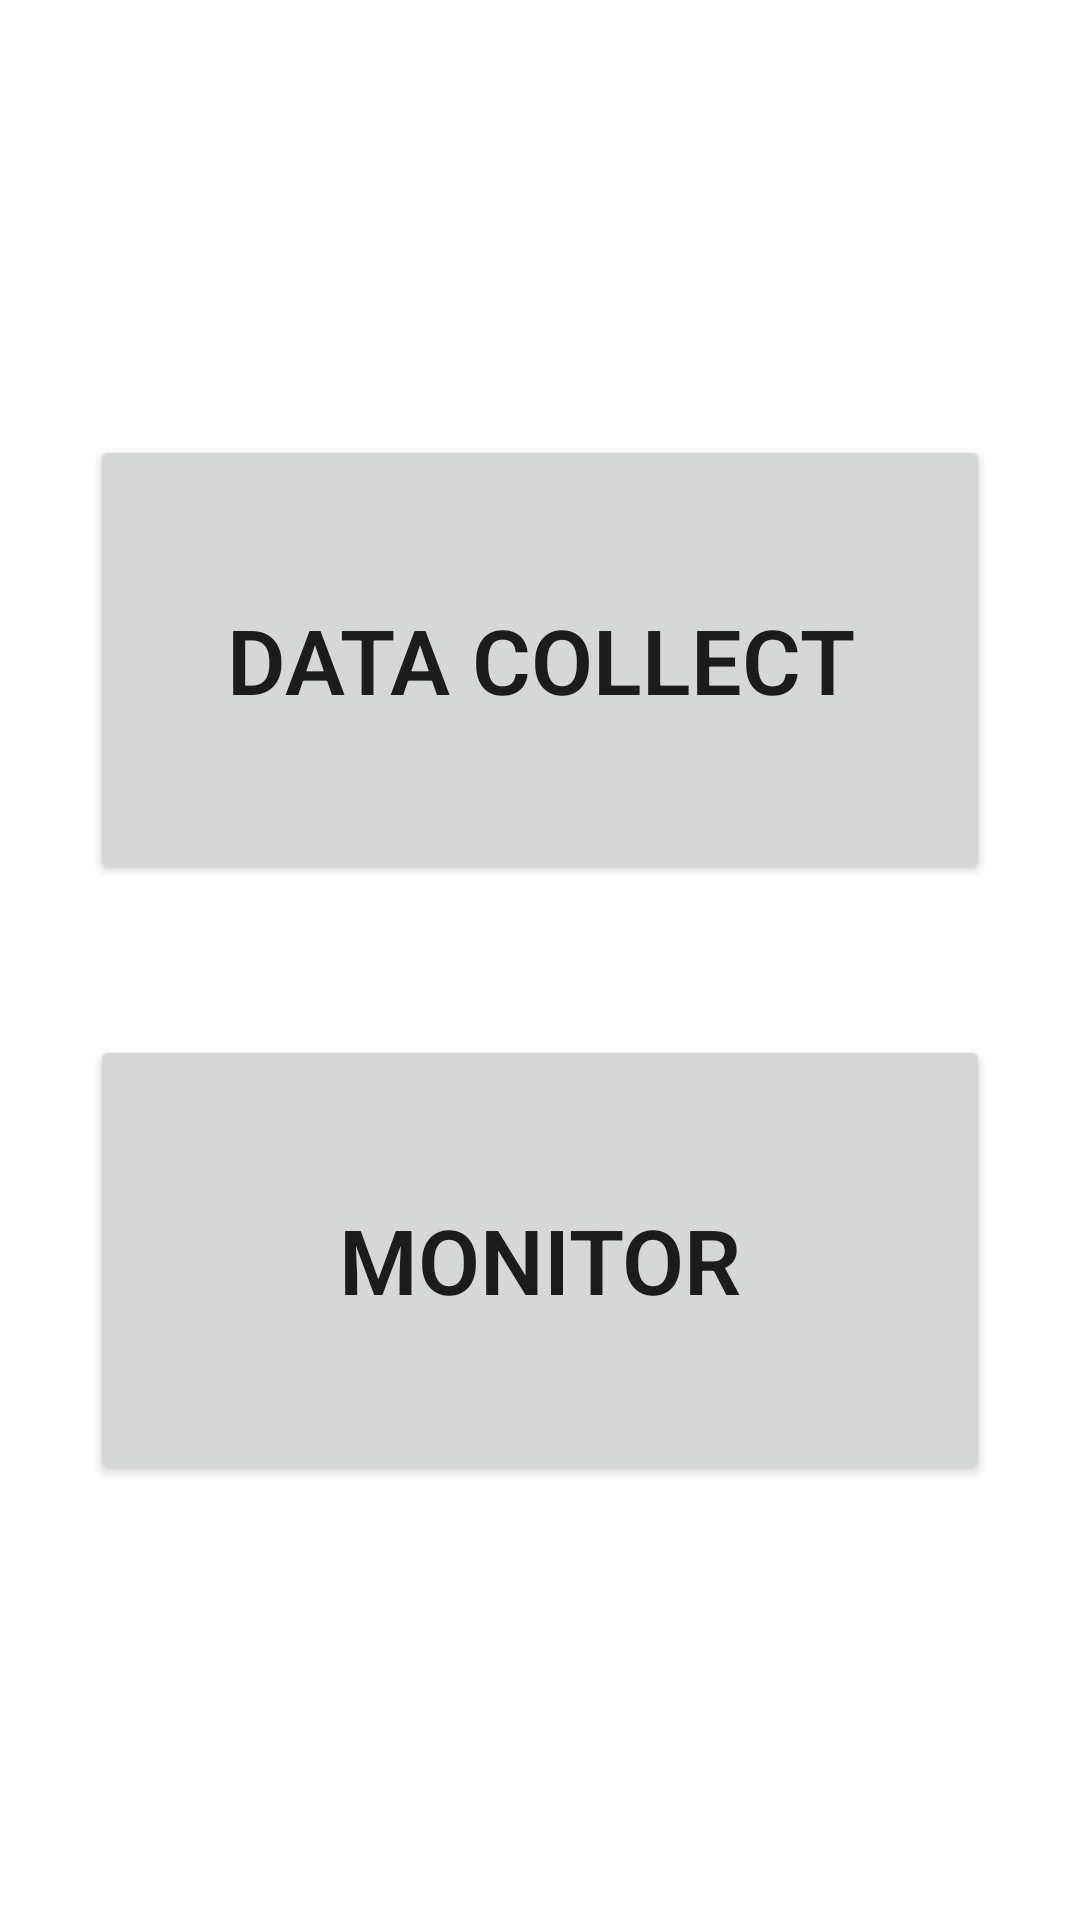

Produce the Android XML layout that renders to this screen, including the resource entries it uses.
<!-- AndroidManifest.xml: application theme Theme.VehicleDetection -->
<!-- res/layout/activity_main.xml -->
<?xml version="1.0" encoding="utf-8"?>
<androidx.constraintlayout.widget.ConstraintLayout xmlns:android="http://schemas.android.com/apk/res/android"
    xmlns:app="http://schemas.android.com/apk/res-auto"
    xmlns:tools="http://schemas.android.com/tools"
    android:layout_width="match_parent"
    android:layout_height="match_parent"
    tools:context=".MainActivity">

    <LinearLayout
        android:layout_width="match_parent"
        android:layout_height="match_parent"
        android:gravity="center"
        android:orientation="vertical"
        tools:layout_editor_absoluteX="1dp"
        tools:layout_editor_absoluteY="91dp">

        <Button
            android:id="@+id/dataCollectionButton"
            android:layout_width="300dp"
            android:layout_height="150dp"
            android:layout_marginBottom="50dp"
            android:fontFamily="sans-serif-light"
            android:onClick="onClick"
            android:text="Data Collect"
            android:textSize="30sp"
            android:textStyle="bold" />

        <Button
            android:id="@+id/monitorButton"
            android:layout_width="300dp"
            android:layout_height="150dp"
            android:fontFamily="sans-serif-light"
            android:onClick="onClick"
            android:text="Monitor"
            android:textSize="30sp"
            android:textStyle="bold" />
    </LinearLayout>

</androidx.constraintlayout.widget.ConstraintLayout>
<!-- resources referenced by this layout -->
<resources>
  <style name="Theme.VehicleDetection" parent="Theme.MaterialComponents.DayNight.NoActionBar">
          
          <item name="colorPrimary">@color/purple_500</item>
          <item name="colorPrimaryVariant">@color/purple_700</item>
          <item name="colorOnPrimary">@color/white</item>
          
          <item name="colorSecondary">@color/teal_200</item>
          <item name="colorSecondaryVariant">@color/teal_700</item>
          <item name="colorOnSecondary">@color/black</item>
          
          <item name="android:statusBarColor" tools:targetApi="l">?attr/colorPrimaryVariant</item>
          
      </style>
  <!-- not gathered from this repository: default colours our renderer supplied (Android Studio template values) -->
  <color name="purple_500">#FF6200EE</color>
  <color name="purple_700">#FF3700B3</color>
  <color name="teal_200">#FF03DAC5</color>
  <color name="teal_700">#FF018786</color>
  <color name="black">#FF000000</color>
  <color name="white">#FFFFFFFF</color>
</resources>
